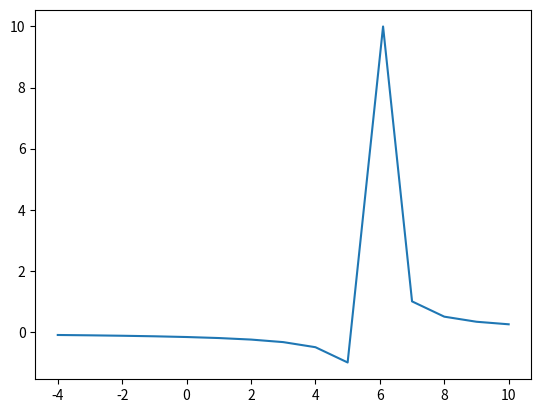

Reproduce this figure in Python.
import matplotlib.pyplot as plt

# list.append(x) acrescentar itens

valores_para_x = [ -4, -3, -2, -1, 0, 1, 2, 3, 4, 5, 6.1, 7, 8, 9, 10]
y = []
for num in range(len(valores_para_x)):
    y.append((valores_para_x[num] + 6) / (valores_para_x[num] * valores_para_x[num] - 36))
    print(num)

plt.plot(valores_para_x, y)
plt.show()

# ficou ruim, nao consigo visualizar o mais infinito e menos infinito
